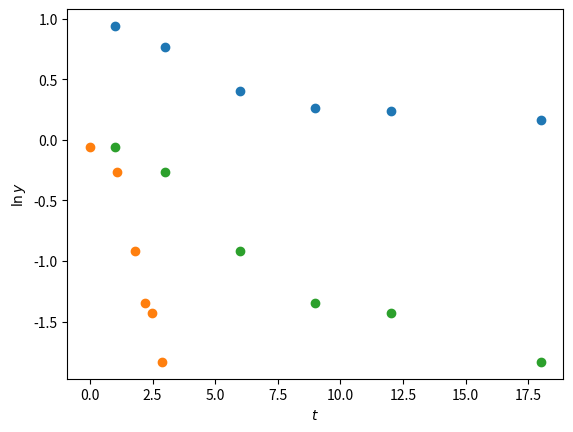

The script that saved this image: (Note: this script raises an exception after producing the figure.)
import matplotlib.pyplot as plt
from numpy import *

T = array([1,3,6,9,12,18])
Y = array([0.94, 0.77, 0.40, 0.26, 0.24, 0.16])

plt.plot(T, Y, 'o')
plt.xlabel('Retention interval (sec.)')
plt.ylabel('Proportion recalled')
plt.show()

# check power function model

plt.plot(log(T), log(Y), 'o')
plt.xlabel('$\ln t$')
plt.ylabel('$\ln y$')
plt.show()

# check exponential model

plt.plot(T, log(Y), 'o')
plt.xlabel('$t$')
plt.ylabel('$\ln y$')
plt.show()

X = 100*Y
print(X)

def nllP(pars):
  a, b = pars
  tmp1 = X*log(a*T**b) 
  tmp2 = (100-X)*log(1-a*T**b)
  return(-1*sum(tmp1+tmp2))

# check some examples

a = 0.7
b = -0.3
pars = array([a,b])

nllP(pars)

from scipy.optimize import minimize

a_init = random.uniform()
b_init = -random.uniform()
inits = array([a_init, b_init])

mle = minimize(nllP, 
               init,
               method="nelder-mead")
print(mle)

def power(t,pars):
  a, b = pars
  return(a*t**b)

fitPars = mle.x
print(f"a={fitPars[0]:.3f}, b={fitPars[1]:.3f}")

fig, ax = plt.subplots()

x = linspace(0.5,18,100)
ax.plot(T,Y,'o')
ax.plot(x, power(x,fitPars))

plt.show()
      